Run: headless pygame with SDL's dummy video driver; simulated clock (each Clock.tick advances the game by its frame time, no real sleeping); random seed 0; keys injected as events and as key.get_pressed() state; no mouse input.
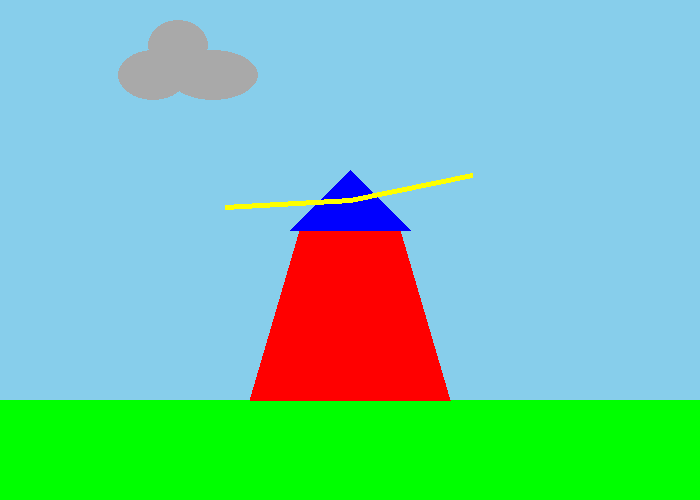
Frame 1 of 4 · flips 1–60 · no input
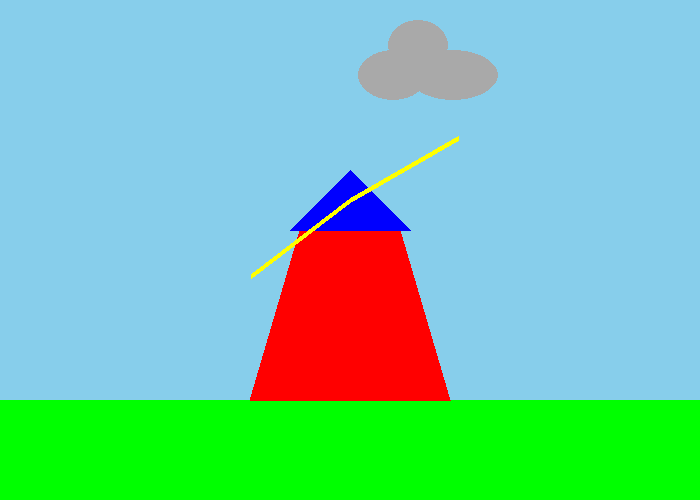
Frame 2 of 4 · flips 61–180 · tapped SPACE, RETURN · held RIGHT (→), D
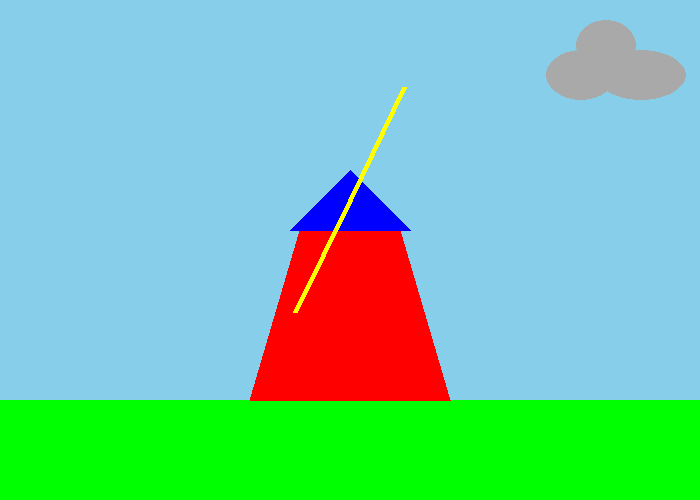
Frame 3 of 4 · flips 181–300 · held DOWN (↓), S
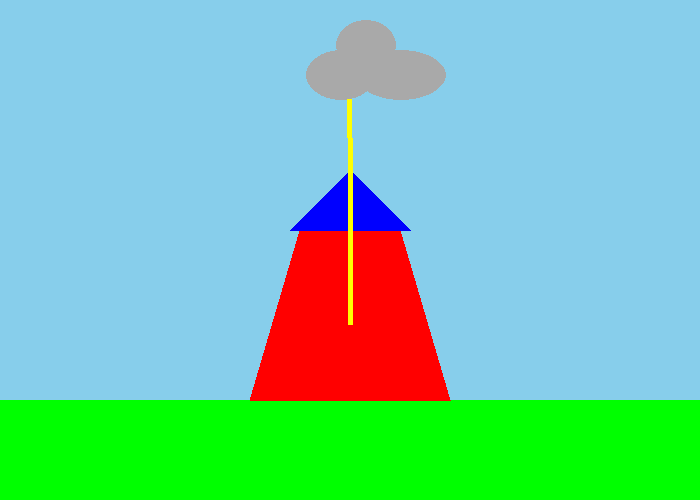
Frame 4 of 4 · flips 301–420 · held LEFT (←), A, UP (↑), W

The pygame program that drew these frames:

# Import and initialize Pygame
import pygame
import math
import random
# Initialize game engine
pygame.init()

# Define some colors
BLACK    = (   0,   0,   0)
WHITE    = ( 255, 255, 255)
GREEN    = (   0, 255,   0)
RED      = ( 255,   0,   0)
SKY      = ( 135, 206, 235)
BLUE     = (   0,   0, 255)
YELLOW   = ( 255, 255,   0)
GREY     = ( 169, 169, 169)    

# Define pi
PI = 3.141592653

# Open a new window and set window size
size = (700, 500)
screen = pygame.display.set_mode(size)
pygame.display.set_caption("Anna's magische molen")

# Loop until the user clicks the close button.
done = False

angle = 0
angle2 = 3

x1 = 0
x2 = 70

# wolkje start
wolk_x = 0
wolk_y = 20

#speed and direction
wolk_ch_x = 2

# Regen
rain_list = []
for i in range(50):
    x = random.randrange(wolk_x+20, 50)
    y = random.randrange(wolk_y, 400)
    rain_list.append([x, y])

# Used to manage how fast the screen updates
clock = pygame.time.Clock()

# --------- Main program loop ------------
while not done:
    # --- Main event loop
    for event in pygame.event.get(): # User did something
        if event.type == pygame.QUIT: # If user clicks close
            done = True # Flag that we are done so loop is exited

    # --- Game logic here

    # First, clear screen to white. no drawing commands above this
    # that will be erased
    screen.fill(WHITE)

    

    # --- Drawing code here

    # Draw molen

    pygame.draw.rect(screen, GREEN, [0, 400, 700, 500])
    pygame.draw.rect(screen, SKY, [0, 0, 700, 400])
    pygame.draw.polygon(screen, RED, [(250, 400), (300, 230), (400, 230), (450, 400)])
    pygame.draw.polygon(screen, BLUE, [(290, 230), (350, 170), (410, 230)])

    '''
    # Dimensions of the wieken sweep
    #Top left is 250, 100
    # Width/height of 200, 200
    box_dimensions = [250, 100, 200, 200]

    # Outline of circle to 'sweep' the line around
    pygame.draw.ellipse(screen, GREEN, box_dimensions, 2)
    # Black box around circle
    pygame.draw.rect(screen, BLACK, box_dimensions, 2)

    '''
    # --- Wieken

    #Calculate x,y, for the end point of our sweep based on current angle
    x = 125 * math.sin(angle) + 350
    y = 125 * math.cos(angle) + 200

    x2 = 125 * math.sin(angle2) + 350
    y2 = 125 * math.cos(angle2) + 200
    #Draw line from center at 350, 200 to the calculated end spot
    pygame.draw.line(screen, YELLOW, [350, 200], [x,y], 5)
    pygame.draw.line(screen, YELLOW, [350, 200], [x2,y2], 5)
    points = [(350, 170), (x, y), (x+30, y), (x+30, y+70), (350, 170)]
    #pygame.draw.lines(screen, BLUE, False, points, 2)

    #increase the angle by 0.03 radians
    angle = angle + .03
    angle2 = angle2 + .03

    #If done a full sweep, reset the angle to 0
    if angle > 2 * PI:
        angle = angle - 2 * PI
    
    if angle2 > 3 * PI:
        angle2 = angle - 3 * PI

    # --- Wolkje
    pygame.draw.ellipse(screen, GREY, [wolk_x, 50, 70, 50])
    pygame.draw.ellipse(screen, GREY, [wolk_x+30, wolk_y, 60, 50])
    pygame.draw.ellipse(screen, GREY, [wolk_x+50, wolk_y+30, 90, 50])

    wolk_x += wolk_ch_x
    if wolk_x > 570 or wolk_x < 0:
        wolk_ch_x = wolk_ch_x * -1
    '''
    # -- Regen
    for i in range(len(rain_list)):
        pygame.draw.circle(screen, WHITE, rain_list[i], 2)
        rain_list[i][1] += 1
        rain_list[i][0] += wolk_ch_x
    #start vanaf de top wanneer sneew beneden is
        if rain_list[i][1] > 400:
            # reset to just above the top
            y = random.randrange(-wolk_x, -10)
            rain_list[i][1] = y
            # give it a new x position
            x = random.randrange(wolk_x, 50)
            rain_list[i][0] = x
    '''
    # --- Update screen with what is drawn
    pygame.display.flip()

    # --- Limit to 60 fps
    clock.tick(60)
# -- Shutdown Pygame program
pygame.quit()
